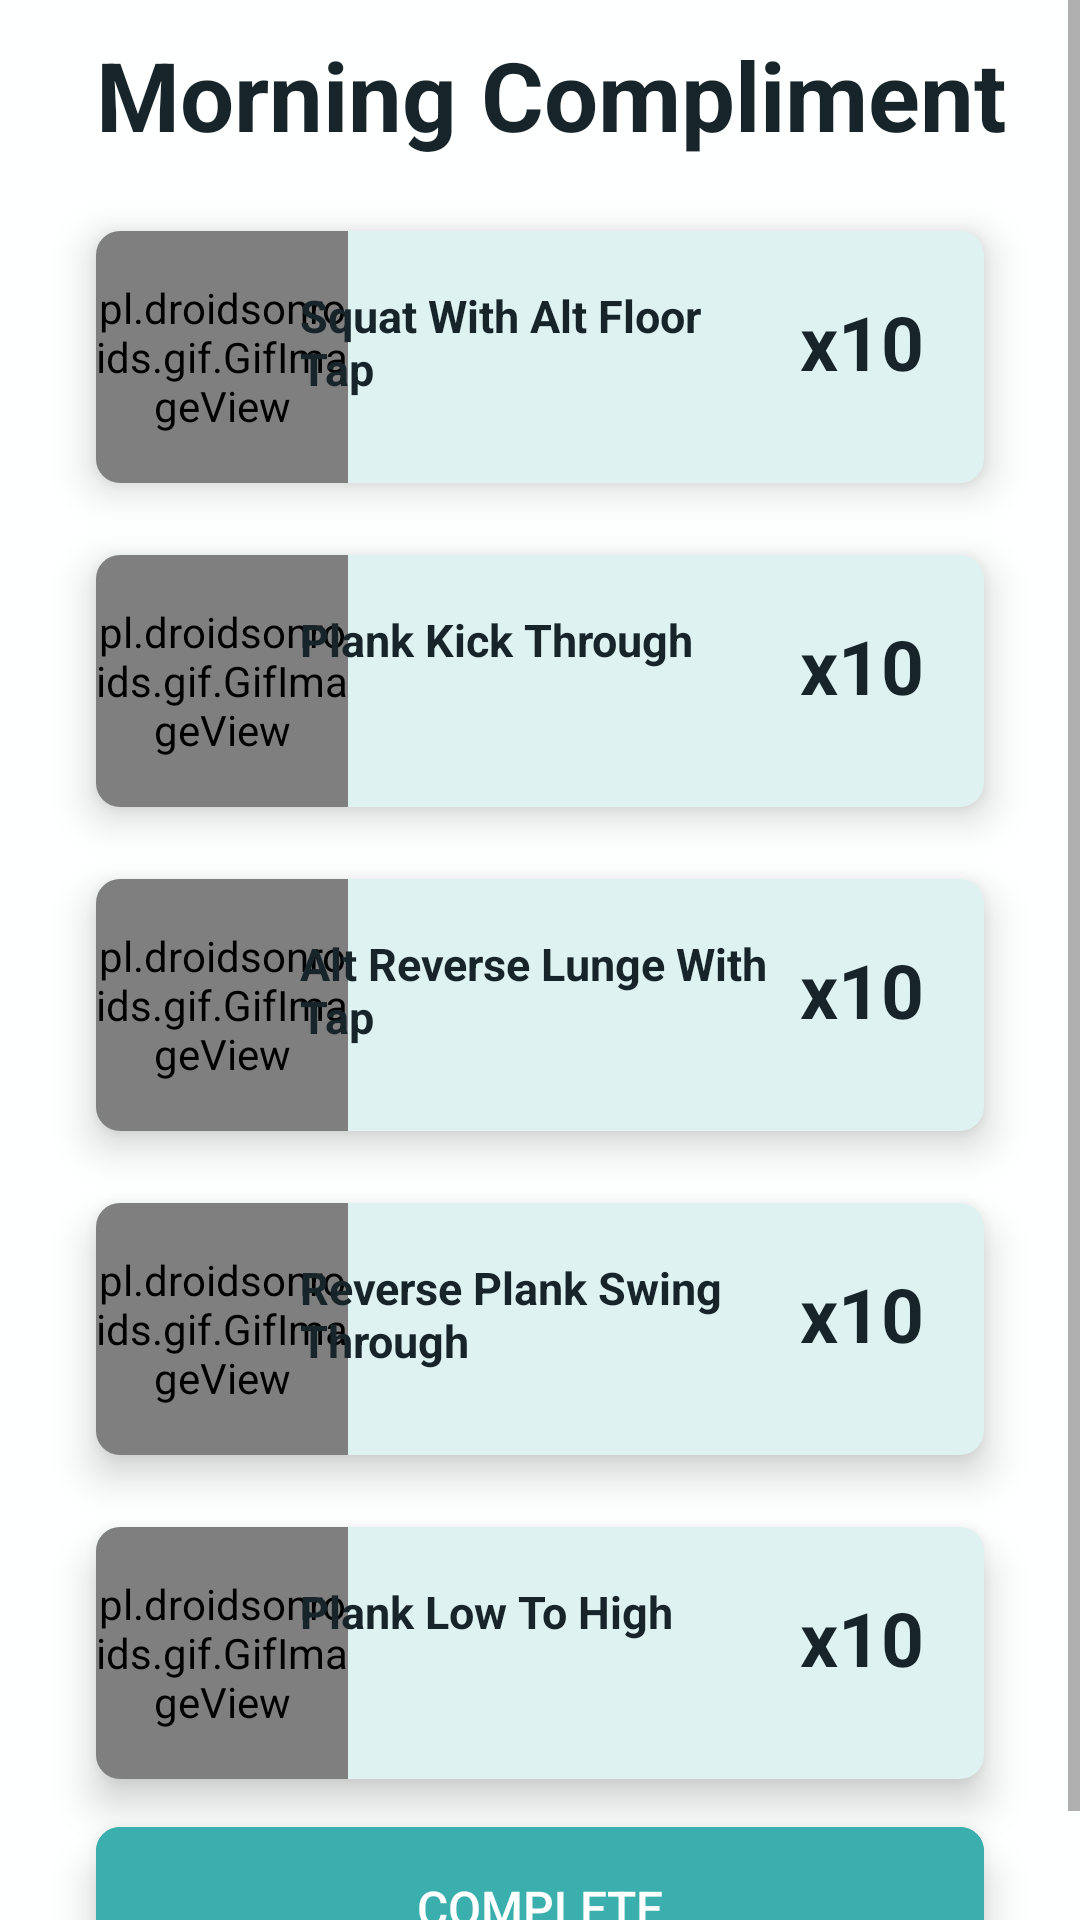

Produce the Android XML layout that renders to this screen, including the resource entries it uses.
<!-- AndroidManifest.xml: application theme AppTheme -->
<!-- res/layout/activity_morning_compliment.xml -->
<?xml version="1.0" encoding="utf-8"?>
<ScrollView xmlns:android="http://schemas.android.com/apk/res/android"
    xmlns:app="http://schemas.android.com/apk/res-auto"
    xmlns:tools="http://schemas.android.com/tools"
    android:layout_width="match_parent"
    android:layout_height="match_parent"
    android:background="@color/backgroundColor"
    android:orientation="vertical"
    tools:context=".PresetMorningCompliment">

    <LinearLayout
        android:layout_width="match_parent"
        android:layout_height="wrap_content"
        android:orientation="vertical">


        <TextView
            android:layout_width="wrap_content"
            android:layout_height="wrap_content"
            android:layout_centerHorizontal="true"
            android:layout_marginStart="32dp"
            android:layout_marginTop="10dp"
            android:text="Morning Compliment"
            android:textColor="@color/textColor"
            android:textSize="32sp"
            android:textStyle="bold" />

        <androidx.cardview.widget.CardView
            android:layout_width="match_parent"
            android:layout_height="wrap_content"
            android:layout_marginStart="32dp"
            android:layout_marginTop="24dp"
            android:layout_marginEnd="32dp"
            app:cardBackgroundColor="@color/colorAccent"
            app:cardCornerRadius="8dp"
            app:cardElevation="8dp">

            <RelativeLayout
                android:layout_width="fill_parent"
                android:layout_height="84dp">

                <pl.droidsonroids.gif.GifImageView
                    android:layout_width="84dp"
                    android:layout_height="84dp"
                    android:layout_alignParentLeft="true"
                    android:src="@drawable/squat_tap" />


                <TextView
                    android:layout_width="160dp"
                    android:layout_height="wrap_content"
                    android:layout_marginStart="16dp"
                    android:layout_marginTop="18dp"
                    android:layout_marginEnd="16dp"
                    android:buttonTint="@color/colorText"
                    android:text="Squat With Alt Floor Tap"
                    android:textColor="@color/colorText"
                    android:textSize="15sp"
                    android:textStyle="bold"
                    android:layout_centerHorizontal="true"/>

                <TextView
                    android:layout_width="wrap_content"
                    android:layout_height="wrap_content"
                    android:textSize="25sp"
                    android:layout_marginTop="20dp"
                    android:layout_marginRight="20dp"
                    android:text="x10"
                    android:textStyle="bold"
                    android:layout_alignParentRight="true"
                    android:textColor="@color/colorText" />
            </RelativeLayout>

        </androidx.cardview.widget.CardView>

        <androidx.cardview.widget.CardView
            android:layout_width="match_parent"
            android:layout_height="wrap_content"
            android:layout_marginStart="32dp"
            android:layout_marginTop="24dp"
            android:layout_marginEnd="32dp"
            app:cardBackgroundColor="@color/colorAccent"
            app:cardCornerRadius="8dp"
            app:cardElevation="8dp">

            <RelativeLayout
                android:layout_width="fill_parent"
                android:layout_height="84dp">

                <pl.droidsonroids.gif.GifImageView
                    android:layout_width="84dp"
                    android:layout_height="84dp"
                    android:layout_alignParentLeft="true"
                    android:src="@drawable/plank_kick" />


                <TextView
                    android:layout_width="160dp"
                    android:layout_height="wrap_content"
                    android:layout_marginStart="16dp"
                    android:layout_marginTop="18dp"
                    android:layout_marginEnd="16dp"
                    android:buttonTint="@color/colorText"
                    android:text="Plank Kick Through"
                    android:textColor="@color/colorText"
                    android:textSize="15sp"
                    android:textStyle="bold"
                    android:layout_centerHorizontal="true"/>

                <TextView
                    android:layout_width="wrap_content"
                    android:layout_height="wrap_content"
                    android:textSize="25sp"
                    android:layout_marginTop="20dp"
                    android:layout_marginRight="20dp"
                    android:text="x10"
                    android:textStyle="bold"
                    android:layout_alignParentRight="true"
                    android:textColor="@color/colorText" />
            </RelativeLayout>

        </androidx.cardview.widget.CardView>
        <androidx.cardview.widget.CardView
            android:layout_width="match_parent"
            android:layout_height="wrap_content"
            android:layout_marginStart="32dp"
            android:layout_marginTop="24dp"
            android:layout_marginEnd="32dp"
            app:cardBackgroundColor="@color/colorAccent"
            app:cardCornerRadius="8dp"
            app:cardElevation="8dp">

            <RelativeLayout
                android:layout_width="fill_parent"
                android:layout_height="84dp">

                <pl.droidsonroids.gif.GifImageView
                    android:layout_width="84dp"
                    android:layout_height="84dp"
                    android:layout_alignParentLeft="true"
                    android:src="@drawable/lunge_tap" />


                <TextView
                    android:layout_width="160dp"
                    android:layout_height="wrap_content"
                    android:layout_marginStart="16dp"
                    android:layout_marginTop="18dp"
                    android:layout_marginEnd="16dp"
                    android:buttonTint="@color/colorText"
                    android:text="Alt Reverse Lunge With Tap"
                    android:textColor="@color/colorText"
                    android:textSize="15sp"
                    android:textStyle="bold"
                    android:layout_centerHorizontal="true"/>

                <TextView
                    android:layout_width="wrap_content"
                    android:layout_height="wrap_content"
                    android:textSize="25sp"
                    android:layout_marginTop="20dp"
                    android:layout_marginRight="20dp"
                    android:text="x10"
                    android:textStyle="bold"
                    android:layout_alignParentRight="true"
                    android:textColor="@color/colorText" />
            </RelativeLayout>

        </androidx.cardview.widget.CardView>

        <androidx.cardview.widget.CardView
            android:layout_width="match_parent"
            android:layout_height="wrap_content"
            android:layout_marginStart="32dp"
            android:layout_marginTop="24dp"
            android:layout_marginEnd="32dp"
            app:cardBackgroundColor="@color/colorAccent"
            app:cardCornerRadius="8dp"
            app:cardElevation="8dp">

            <RelativeLayout
                android:layout_width="fill_parent"
                android:layout_height="84dp">

                <pl.droidsonroids.gif.GifImageView
                    android:layout_width="84dp"
                    android:layout_height="84dp"
                    android:layout_alignParentLeft="true"
                    android:src="@drawable/plank_swing" />


                <TextView
                    android:layout_width="160dp"
                    android:layout_height="wrap_content"
                    android:layout_marginStart="16dp"
                    android:layout_marginTop="18dp"
                    android:layout_marginEnd="16dp"
                    android:buttonTint="@color/colorText"
                    android:text="Reverse Plank Swing Through"
                    android:textColor="@color/colorText"
                    android:textSize="15sp"
                    android:textStyle="bold"
                    android:layout_centerHorizontal="true"/>

                <TextView
                    android:layout_width="wrap_content"
                    android:layout_height="wrap_content"
                    android:textSize="25sp"
                    android:layout_marginTop="20dp"
                    android:layout_marginRight="20dp"
                    android:text="x10"
                    android:textStyle="bold"
                    android:layout_alignParentRight="true"
                    android:textColor="@color/colorText" />
            </RelativeLayout>

        </androidx.cardview.widget.CardView>
        <androidx.cardview.widget.CardView
            android:layout_width="match_parent"
            android:layout_height="wrap_content"
            android:layout_marginStart="32dp"
            android:layout_marginTop="24dp"
            android:layout_marginEnd="32dp"
            app:cardBackgroundColor="@color/colorAccent"
            app:cardCornerRadius="8dp"
            app:cardElevation="8dp">

            <RelativeLayout
                android:layout_width="fill_parent"
                android:layout_height="84dp">

                <pl.droidsonroids.gif.GifImageView
                    android:layout_width="84dp"
                    android:layout_height="84dp"
                    android:layout_alignParentLeft="true"
                    android:src="@drawable/low_high_plank" />


                <TextView
                    android:layout_width="160dp"
                    android:layout_height="wrap_content"
                    android:layout_marginStart="16dp"
                    android:layout_marginTop="18dp"
                    android:layout_marginEnd="16dp"
                    android:buttonTint="@color/colorText"
                    android:text="Plank Low To High"
                    android:textColor="@color/colorText"
                    android:textSize="15sp"
                    android:textStyle="bold"
                    android:layout_centerHorizontal="true"/>

                <TextView
                    android:layout_width="wrap_content"
                    android:layout_height="wrap_content"
                    android:textSize="25sp"
                    android:layout_marginTop="20dp"
                    android:layout_marginRight="20dp"
                    android:text="x10"
                    android:textStyle="bold"
                    android:layout_alignParentRight="true"
                    android:textColor="@color/colorText" />
            </RelativeLayout>

        </androidx.cardview.widget.CardView>

        <androidx.cardview.widget.CardView
            android:layout_width="match_parent"
            android:layout_height="wrap_content"
            android:layout_marginStart="32dp"
            android:layout_marginTop="16dp"
            android:layout_marginEnd="32dp"
            app:cardBackgroundColor="@color/colorPrimary"
            app:cardCornerRadius="8dp"
            app:cardElevation="8dp"
            android:layout_marginBottom="16dp">

            <Button
                android:layout_width="match_parent"
                android:layout_height="match_parent"
                android:background="@color/colorPrimary"
                android:padding="16dp"
                android:text="Complete"
                android:textColor="@color/colorPrimaryLight"
                android:textSize="16sp"
                android:onClick="onHome"/>

        </androidx.cardview.widget.CardView>


    </LinearLayout>

</ScrollView>
<!-- resources referenced by this layout -->
<resources>
  <color name="backgroundColor">#FEFFFF</color>
  <color name="colorAccent">#DEF2F1</color>
  <color name="colorPrimary">#3AAFAD</color>
  <color name="colorPrimaryLight">#FEFFFF</color>
  <color name="colorText">#17252A</color>
  <color name="textColor">#17252A</color>
  <!-- drawable low_high_plank: gif bitmap (drawable, 827131 bytes) -->
  <!-- drawable squat_tap: gif bitmap (drawable, 782067 bytes) -->
  <style name="AppTheme" parent="Theme.AppCompat.Light.DarkActionBar">
          
          <item name="colorPrimary">@color/colorPrimary</item>
          <item name="colorPrimaryDark">@color/colorPrimaryDark</item>
          <item name="colorAccent">@color/colorAccent</item>
      </style>
  <color name="colorPrimaryDark">#2B7A78</color>
</resources>
